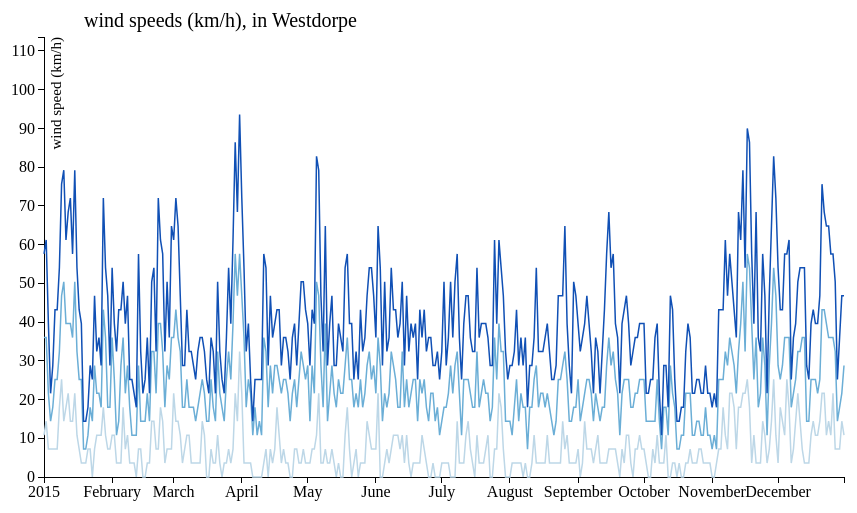
D3 v3 page, settled after 480 driven frames (8 s of simulated time); the page loaded 1 data file(s).


// ── d3lineExtended.js
/*
Leander de Kraker
10423354

An interactive line drawn with D3.
Uses the KNMI data of windspeeds (low hourly average, high hourly average, windpeaks).
Now uses all data provided in the JSON file.

Because there is so much data the labels were unreadable when they were at the line location,
so I positioned them at the top of the graph instead.
*/

// SVG sizes
var margin = {top: 30, left: 50, bottom: 30, right: 200},
    width = 1050 - margin.left - margin.right,
    height = 500 - margin.top - margin.bottom;

// Functions to deal with time
var parseDate = d3.time.format("%Y%m%d").parse,
    formatTime = d3.time.format("%d %B"),
	bisectDate = d3.bisector(function(d) { return d.date; }).left;

var colors = ["#bdd7e7", "#6baed6", "#1050b5"];
	
// Scales which determine where data maps to the screen
var xScale = d3.time.scale()
    .range([0, width]);
var yScale = d3.scale.linear()
    .range([height, 0]);

// Axis properties
var xAxis = d3.svg.axis()
    .scale(xScale)
    .orient("bottom");
var yAxis = d3.svg.axis()
    .scale(yScale)
    .orient("left");
	
// Map that returns lines coordinates
var linelGem = d3.svg.line()
    .x(function(d) { return xScale(d.date); })
    .y(function(d) { return yScale(d.lGem); });
var	linehGem = d3.svg.line()
    .x(function(d) { return xScale(d.date); })
    .y(function(d) { return yScale(d.hGem); });
var	linehStoot = d3.svg.line()
    .x(function(d) { return xScale(d.date); })
    .y(function(d) { return yScale(d.hStoot); });

// Function that formats the data to nice numbers in km/h and usable time 
function formatData(data) {
	data.forEach(function(d) {
		d.date = +parseDate(d.date);
		// convert to from m/s to km/h and get rid of rounding artifacts (e.g. 93.600000006 km/h -> 93.6 km/h)
		d.lGem = Math.round((+d.lGem)*3.6)/10; 
		d.hGem = Math.round((+d.hGem)*3.6)/10;
		d.hStoot = Math.round((+d.hStoot))*3.6/10;
		return d;
	});
}

d3.json("wind.json", function(error, data){
	if (error) throw error;
	
	// Extract and format the datasets
	var Westdorpe = data.Westdorpe;
	formatData(Westdorpe);
	var	Leeuwarden = data.Leeuwarden;
	formatData(Leeuwarden);
	
	// Plot initial visualisation
	plot(Westdorpe, "Westdorpe");
	
	// Add buttons function!
	var button1 = document.getElementById("button1");
	button1.addEventListener("click", function() {plot(Westdorpe, "Westdorpe")});
	var button2 = document.getElementById("button2");
	button2.addEventListener("click", function() {plot(Leeuwarden, "Leeuwarden")});
	
	
	
	// All the plotting
	function plot(dataSet, name){
		// remove old plot
		d3.selectAll("svg").remove();
		
		// Append SVG element (again)
		var svg = d3.select("body").append("svg")
			.attr("width", width + margin.right + margin.left)
			.attr("height", height + margin.top + margin.bottom)
		  .append("g")
			.attr("transform", "translate(" + margin.left + "," + margin.top + ")");
		
		var yMax = Math.max(d3.max(data.Westdorpe, function(d) { return Math.max(d.hStoot)+2}),
						d3.max(data.Leeuwarden, function(d) { return Math.max(d.hStoot)+2}));
		// Create domains
		xScale.domain([dataSet[0].date, dataSet[dataSet.length - 1].date]);
		yScale.domain([0, yMax]);
		
		// Add x axis
		svg.append("g")
			.attr("class", "x axis")
			.attr("transform", "translate(0," + height + ")")
			.call(xAxis);

		// Add y axis
		svg.append("g")
			.attr("class", "y axis")
			.call(yAxis)
		.append("text")
			.attr("transform", "rotate(-90)")
			.attr("y", 6)
			.attr("dy", ".71em")
			.style("text-anchor", "end")
			.style("font-size", "15px")
			.text("wind speed (km/h)");
			
		// Add data lines
		svg.append("path") // low wind average
			.attr("class", "line")
			.attr("d", linelGem(dataSet))
			.attr("stroke", colors[0]);
		svg.append("path") // high wind average
			.attr("class", "line")
			.attr("d", linehGem(dataSet))
			.attr("stroke", colors[1]);
		svg.append("path") // Windstoten
			.attr("class", "line")
			.attr("d", linehStoot(dataSet))
			.attr("stroke", colors[2]);
			
		// Add title
		svg.append("g")
			.attr("class", "title")
			.attr("transform", "translate(40,-10)")
		.append("text")
			.text("wind speeds (km/h), in " + name)
			.style("font-size", "20px");
		
		// Focusses
		function focuss(){
			var focus = svg.append("g")
			.attr("class", "focus dynobj")
			.style("display","none");
			return focus;
		}
		var focus1 = focuss();
		var focus2 = focuss();
		var focus3 = focuss();
		
		// Add circle to each focus
		d3.selectAll(".focus").append("circle")
			.attr("id", "focusCircles")
			.attr("class", "circle")
			.attr("r", 5);

		// Add text area to each focus
		d3.selectAll(".focus").append("text")
			.attr("class", "info")
			.attr("x", 10)
			.style("font-size", "15px")
			.attr("dy", ".4em");
		
		d3.select("focus1").append("line")          // attach a line
			.style("stroke", "black")  // colour the line

		// Initialze mouse listener to SVG
		svg.append("rect")
        .attr("width", width)
        .attr("height", height)
        .style("fill", "none")
        .style("pointer-events", "all")
        .on("mouseover", function() { d3.selectAll(".dynobj").style("display", null); })
        .on("mouseout", function() { d3.selectAll(".dynobj").style("display", "none"); })
        .on("mousemove", mousemove);
		
		function mousemove() {
			var x0 = xScale.invert(d3.mouse(this)[0]),
				i = bisectDate(dataSet, x0, 1),
				d0 = dataSet[i - 1],
				d1 = dataSet[i],
				d = x0 - d0.date > d1.date - x0 ? d1 : d0;

			focus1.attr("transform","translate(" + (xScale(d.date)) + "," + 90 + ")");
			focus1.attr("fill", colors[0])
			focus1.select("text").text(formatTime(new Date(d.date)) + ", Lowest: " + d.lGem + " km/h");

			focus2.attr("transform","translate(" + (xScale(d.date)) + "," + 70 + ")");
			focus2.attr("fill", colors[1])
			focus2.select("text").text(formatTime(new Date(d.date)) + ", Highest: " + d.hGem + " km/h");

			focus3.attr("transform","translate(" + (xScale(d.date)) + "," + 50 + ")");
			focus3.attr("fill", colors[2])
			focus3.select("text").text(formatTime(new Date(d.date)) + ", blasts: " + d.hStoot + " km/h");
		}
	};

});


### data: wind.json
{
 "Leeuwarden": [
  {
   "date": "20150101",
   "lGem": "40",
   "hGem": "100",
   "hStoot": "180"
  },
  {
   "date": "20150102",
   "lGem": "80",
   "hGem": "120",
   "hStoot": "190"
  },
  {
   "date": "20150103",
   "lGem": "40",
   "hGem": "80",
   "hStoot": "130"
  },
  {
   "date": "20150104",
   "lGem": "20",
   "hGem": "80",
   "hStoot": "160"
  },
  {
   "date": "20150105",
   "lGem": "30",
   "hGem": "60",
   "hStoot": "100"
  },
  {
   "date": "20150106",
   "lGem": "30",
   "hGem": "50",
   "hStoot": "100"
  },
  {
   "date": "20150107",
   "lGem": "20",
   "hGem": "100",
   "hStoot": "160"
  },
  {
   "date": "20150108",
   "lGem": "30",
   "hGem": "100",
   "hStoot": "160"
  },
  "... 357 more items"
 ],
 "Westdorpe": [
  {
   "date": "20150101",
   "lGem": "30",
   "hGem": "100",
   "hStoot": "160"
  },
  {
   "date": "20150102",
   "lGem": "40",
   "hGem": "100",
   "hStoot": "170"
  },
  {
   "date": "20150103",
   "lGem": "20",
   "hGem": "60",
   "hStoot": "110"
  },
  {
   "date": "20150104",
   "lGem": "20",
   "hGem": "40",
   "hStoot": "60"
  },
  {
   "date": "20150105",
   "lGem": "20",
   "hGem": "50",
   "hStoot": "80"
  },
  {
   "date": "20150106",
   "lGem": "20",
   "hGem": "70",
   "hStoot": "120"
  },
  {
   "date": "20150107",
   "lGem": "20",
   "hGem": "70",
   "hStoot": "120"
  },
  {
   "date": "20150108",
   "lGem": "50",
   "hGem": "90",
   "hStoot": "150"
  },
  "... 357 more items"
 ]
}